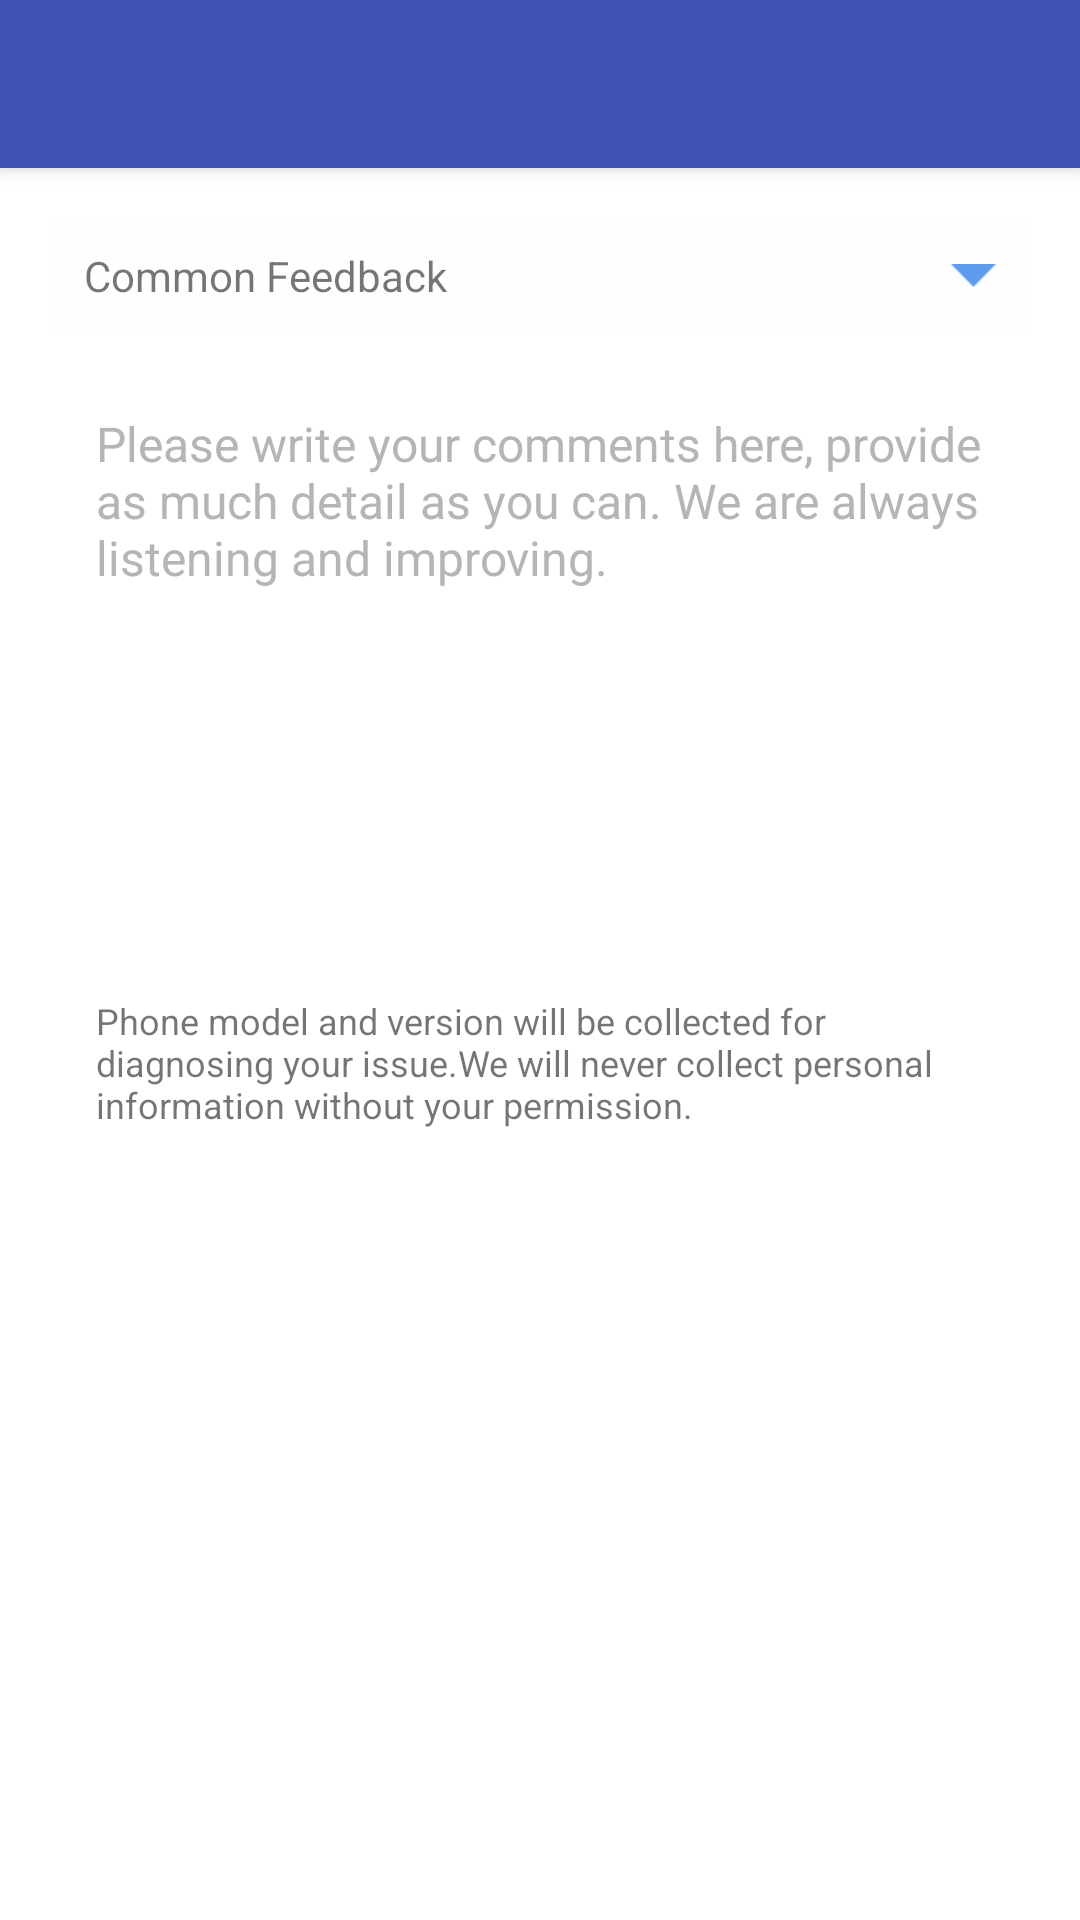

The Android layout XML behind this screen, and the referenced resources:
<!-- AndroidManifest.xml: application theme AppTheme.NoActionBar -->
<!-- res/layout/activity_menu_feedback.xml -->
<?xml version="1.0" encoding="utf-8"?>
<androidx.coordinatorlayout.widget.CoordinatorLayout xmlns:android="http://schemas.android.com/apk/res/android"
    xmlns:app="http://schemas.android.com/apk/res-auto"
    android:layout_width="match_parent"
    android:layout_height="match_parent"
    android:fitsSystemWindows="true">
    <com.google.android.material.appbar.AppBarLayout
        android:layout_width="match_parent"
        android:layout_height="wrap_content"
        android:theme="@style/AppTheme.AppBarOverlay">
        <androidx.appcompat.widget.Toolbar
            android:id="@+id/toolbar"
            android:layout_width="match_parent"
            android:layout_height="?attr/actionBarSize"
            android:background="?attr/colorPrimary"
            app:popupTheme="@style/AppTheme.PopupOverlay" />
    </com.google.android.material.appbar.AppBarLayout >
    <include layout="@layout/content_feedback" />
</androidx.coordinatorlayout.widget.CoordinatorLayout>
<!-- res/layout/content_feedback.xml (included above) -->
<?xml version="1.0" encoding="utf-8"?>
<RelativeLayout xmlns:android="http://schemas.android.com/apk/res/android"
    xmlns:app="http://schemas.android.com/apk/res-auto"
    xmlns:tools="http://schemas.android.com/tools"
    android:layout_width="match_parent"
    android:layout_height="match_parent"
    android:paddingBottom="@dimen/activity_vertical_margin"
    android:paddingLeft="@dimen/activity_horizontal_margin"
    android:paddingRight="@dimen/activity_horizontal_margin"
    android:paddingTop="@dimen/activity_vertical_margin"
    app:layout_behavior="@string/appbar_scrolling_view_behavior"
    tools:context="com.devdroid.sleepassistant.activity.SettingsActivity"
    tools:showIn="@layout/activity_restriction"
    android:background="@color/app_main_background">
    <LinearLayout
        android:id="@+id/setting_feedback_menu"
        android:layout_width="match_parent"
        android:layout_height="40dp"
        android:layout_alignParentStart="true"
        android:gravity="center_vertical"
        android:background="#fefefe">
        <RelativeLayout
            android:layout_width="wrap_content"
            android:layout_height="match_parent"
            android:layout_weight="7"
            android:gravity="center_vertical">
            <TextView
                android:id="@+id/setting_feedback_menu_select"
                android:layout_width="wrap_content"
                android:layout_height="wrap_content"
                android:layout_marginLeft="12dp"
                android:textSize="14dp"
                android:text="@string/activity_setting_feedback_common"/>
        </RelativeLayout>
        <RelativeLayout
            android:layout_width="wrap_content"
            android:layout_height="match_parent"
            android:layout_weight="3"
            android:gravity="center_vertical|right">
            <ImageView
                android:id="@+id/menu_imageview"
                android:layout_width="15dp"
                android:layout_height="15dp"
                android:layout_marginRight="12dp"
                android:src="@mipmap/arrow_07"/>
        </RelativeLayout>
    </LinearLayout>
    <EditText
        android:id="@+id/container_setting_feedback"
        android:layout_width="match_parent"
        android:layout_height="200dp"
        android:layout_below="@id/setting_feedback_menu"
        android:layout_marginTop="10dp"
        android:background="#FFFFFF"
        android:gravity="top"
        android:hint="@string/container_hint_setting_feedback"
        android:paddingLeft="16dp"
        android:paddingRight="16dp"
        android:paddingTop="15dp"
        android:textColor="#787878"
        android:textColorHint="#B5B5B5"
        android:textSize="16dp" />
    <TextView
        android:id="@+id/notice_setting_feedback"
        android:layout_width="match_parent"
        android:layout_height="wrap_content"
        android:layout_below="@id/container_setting_feedback"
        android:paddingLeft="16dp"
        android:paddingRight="16dp"
        android:paddingTop="10dp"
        android:text="@string/notice_setting_feedback"
        android:textSize="12dp" />
</RelativeLayout>
<!-- res/layout/activity_restriction.xml (included above) -->
<?xml version="1.0" encoding="utf-8"?>
<androidx.coordinatorlayout.widget.CoordinatorLayout xmlns:android="http://schemas.android.com/apk/res/android"
    xmlns:app="http://schemas.android.com/apk/res-auto"
    xmlns:tools="http://schemas.android.com/tools"
    android:layout_width="match_parent"
    android:layout_height="match_parent"
    android:fitsSystemWindows="true"
    tools:context="com.devdroid.sleepassistant.activity.RestrictionActivity">

    <com.google.android.material.appbar.AppBarLayout
        android:layout_width="match_parent"
        android:layout_height="wrap_content"
        android:theme="@style/AppTheme.AppBarOverlay">

        <androidx.appcompat.widget.Toolbar
            android:id="@+id/toolbar"
            android:layout_width="match_parent"
            android:layout_height="?attr/actionBarSize"
            android:background="?attr/colorPrimary"
            app:popupTheme="@style/AppTheme.PopupOverlay" />

    </com.google.android.material.appbar.AppBarLayout >

    <include layout="@layout/content_restriction" />

</androidx.coordinatorlayout.widget.CoordinatorLayout>
<!-- res/layout/content_restriction.xml (included above) -->
<?xml version="1.0" encoding="utf-8"?>
<RelativeLayout xmlns:android="http://schemas.android.com/apk/res/android"
    xmlns:app="http://schemas.android.com/apk/res-auto"
    xmlns:tools="http://schemas.android.com/tools"
    android:layout_width="match_parent"
    android:layout_height="match_parent"
    app:layout_behavior="@string/appbar_scrolling_view_behavior"
    tools:context="com.devdroid.sleepassistant.activity.RestrictionActivity"
    tools:showIn="@layout/activity_restriction">

    <GridView
        android:id="@+id/gridView_activity_restriction_app"
        android:layout_width="wrap_content"
        android:layout_height="wrap_content"
        android:numColumns="4"
        android:scrollbars="none"
        android:layout_alignParentLeft="true"
        android:layout_alignParentStart="true" />
</RelativeLayout>
<!-- resources referenced by this layout -->
<resources>
  <color name="app_main_background">#ffffff</color>
  <dimen name="activity_horizontal_margin">16dp</dimen>
  <dimen name="activity_vertical_margin">16dp</dimen>
  <!-- mipmap arrow_07: png bitmap (mipmap-xhdpi, 164 bytes) -->
  <string name="activity_setting_feedback_common">Common Feedback</string>
  <string name="container_hint_setting_feedback">Please write your comments here, provide as much detail as you can. We are always listening and improving.</string>
  <string name="notice_setting_feedback">Phone model and version will be collected for diagnosing your issue.We will never collect personal information without your permission.</string>
  <style name="AppTheme.AppBarOverlay" parent="ThemeOverlay.AppCompat.Dark.ActionBar" />
  <style name="AppTheme.PopupOverlay" parent="ThemeOverlay.AppCompat.Light" />
  <style name="AppTheme.NoActionBar">
          <item name="windowActionBar">false</item>
          <item name="windowNoTitle">true</item>
      </style>
</resources>
